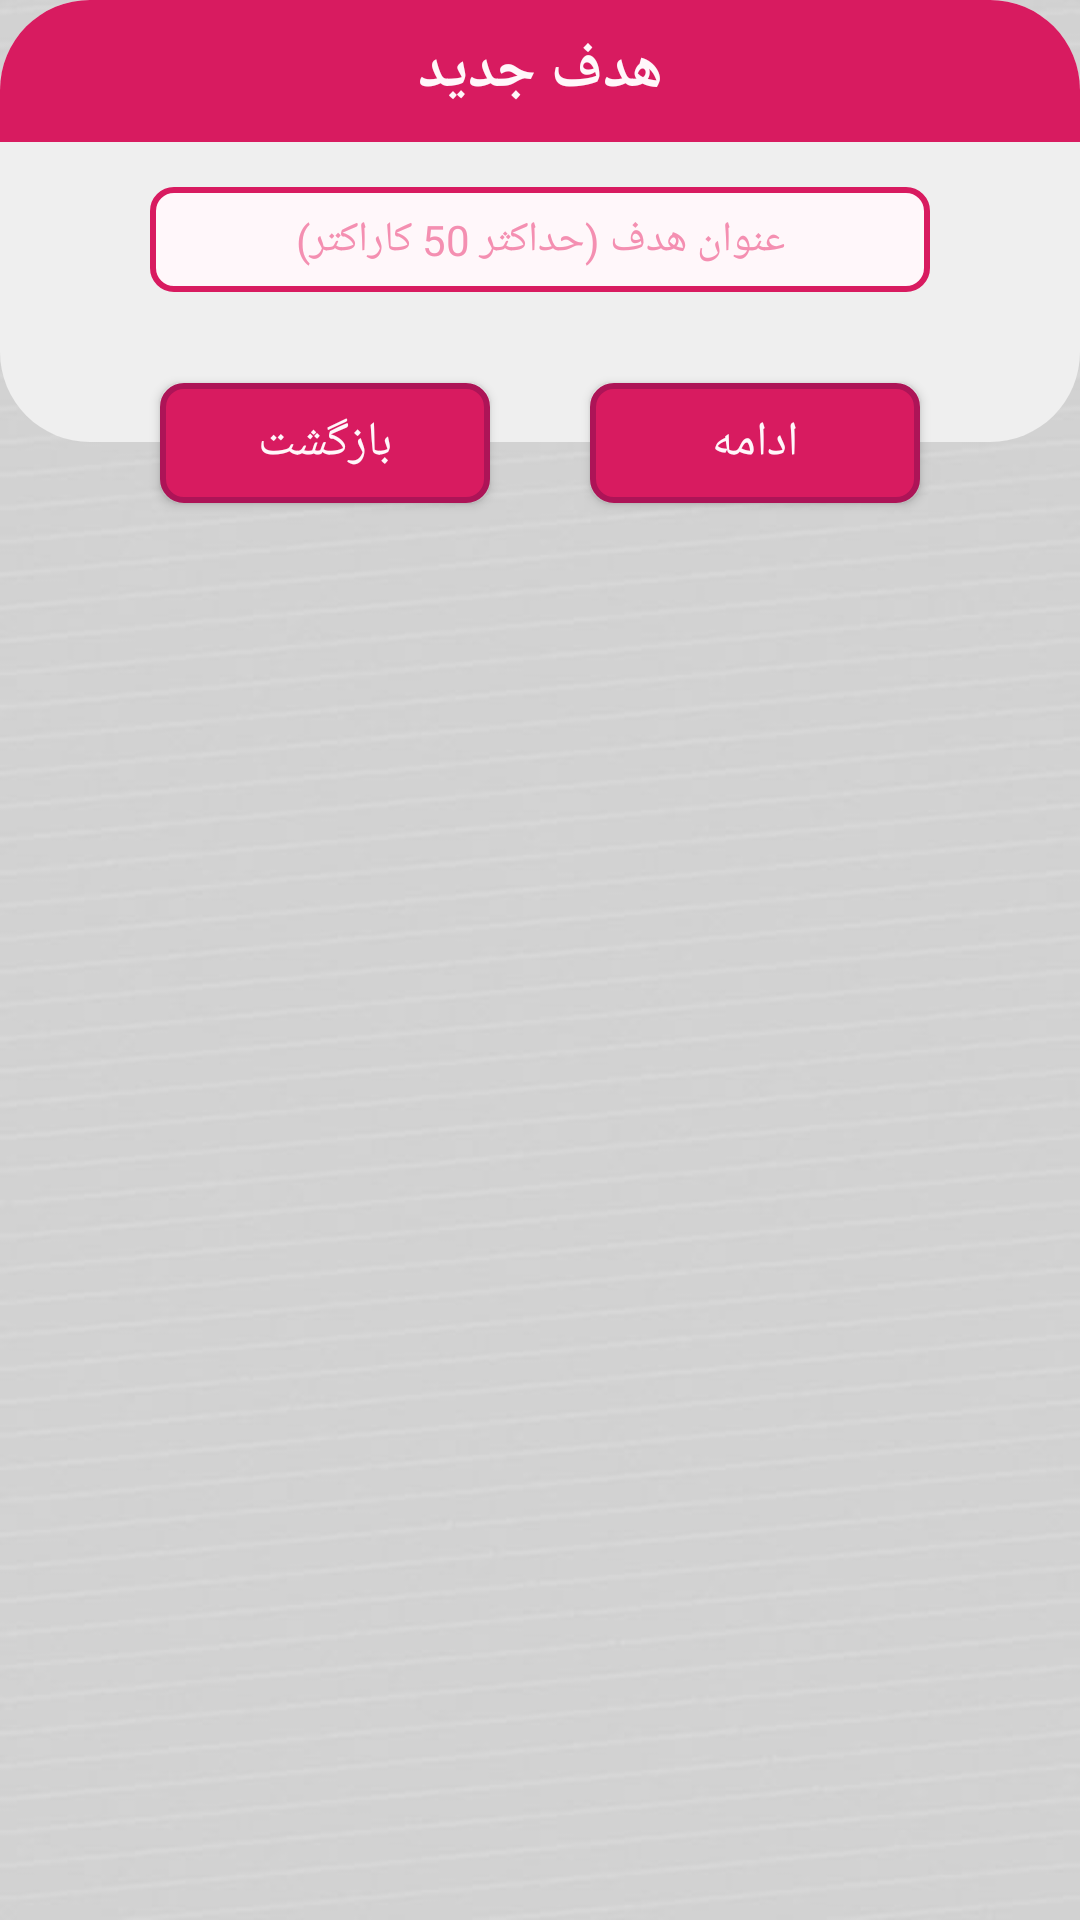

This screen was rendered from an Android layout file. Write that file and the resources it references.
<!-- AndroidManifest.xml: application theme Theme.TickVision -->
<!-- res/layout/add_vision_dialog_layout.xml -->
<?xml version="1.0" encoding="utf-8"?>
<androidx.constraintlayout.widget.ConstraintLayout xmlns:android="http://schemas.android.com/apk/res/android"
    xmlns:app="http://schemas.android.com/apk/res-auto"
    xmlns:tools="http://schemas.android.com/tools"
    android:layout_width="wrap_content"
    android:layout_height="wrap_content"
    android:layout_margin="@dimen/margin_layout_dialog">

    <RelativeLayout
        android:id="@+id/layout"
        android:layout_width="match_parent"
        android:layout_height="wrap_content"
        android:background="@drawable/dialog_background"
        app:layout_constraintEnd_toEndOf="parent"
        app:layout_constraintStart_toStartOf="parent"
        app:layout_constraintTop_toTopOf="parent">

        <TextView
            android:id="@+id/tv_title_dialog"
            android:layout_width="match_parent"
            android:layout_height="wrap_content"
            android:background="@drawable/tv_background"
            android:fontFamily="@font/iran_sans"
            android:padding="10dp"
            android:text="@string/add_vision_text"
            android:textAlignment="center"
            android:textColor="@color/primary_text_color"
            android:textSize="@dimen/title_size"
            android:textStyle="bold" />

        <EditText
            android:id="@+id/edt_title_vision"
            android:layout_width="match_parent"
            android:layout_height="@dimen/edt_height_size"
            android:layout_below="@id/tv_title_dialog"
            android:layout_centerHorizontal="true"
            android:layout_marginStart="@dimen/margin_left_right_signup"
            android:layout_marginTop="@dimen/margin_top_first_view_dialog"
            android:layout_marginEnd="@dimen/margin_left_right_signup"
            android:layout_marginBottom="50dp"
            android:background="@drawable/red_edt_background"
            android:fontFamily="@font/iran_sans"
            android:gravity="center"
            android:hint="@string/title_vision_text"
            android:inputType="text"
            android:maxLength="50"
            android:singleLine="true"
            android:textColor="@color/primary_color"
            android:textColorHint="@color/primary_light_color"
            android:textCursorDrawable="@drawable/red_cursor"
            android:textSize="@dimen/normal_text_size"
            tools:ignore="Autofill,TouchTargetSizeCheck,VisualLintTextFieldSize" />

        <EditText
            android:id="@+id/edt_amount_vision"
            android:layout_width="match_parent"
            android:layout_height="@dimen/edt_height_size"
            android:layout_below="@id/edt_title_vision"
            android:layout_centerHorizontal="true"
            android:layout_gravity="center"
            android:layout_marginStart="@dimen/margin_left_right_signup"
            android:layout_marginTop="-35dp"
            android:layout_marginEnd="@dimen/margin_left_right_signup"
            android:layout_marginBottom="50dp"
            android:background="@drawable/red_edt_background"
            android:fontFamily="@font/iran_sans"
            android:gravity="center"
            android:hint="@string/amount_vision_text"
            android:inputType="number"
            android:maxLength="9"
            android:singleLine="true"
            android:textColor="@color/primary_color"
            android:textColorHint="@color/primary_light_color"
            android:textCursorDrawable="@drawable/red_cursor"
            android:textSize="@dimen/normal_text_size"
            android:visibility="gone"
            tools:ignore="Autofill" />

        <EditText
            android:id="@+id/edt_day_vision"
            android:layout_width="match_parent"
            android:layout_height="@dimen/edt_height_size"
            android:layout_below="@id/edt_amount_vision"
            android:layout_centerHorizontal="true"
            android:layout_gravity="center"
            android:layout_marginStart="@dimen/margin_left_right_signup"
            android:layout_marginTop="-35dp"
            android:layout_marginEnd="@dimen/margin_left_right_signup"
            android:layout_marginBottom="@dimen/margin_bottom_last_edt_dialog"
            android:background="@drawable/red_edt_background"
            android:fontFamily="@font/iran_sans"
            android:gravity="center"
            android:hint="@string/day_vision_text"
            android:inputType="number"
            android:maxLength="5"
            android:singleLine="true"
            android:textColor="@color/primary_color"
            android:textColorHint="@color/primary_light_color"
            android:textCursorDrawable="@drawable/red_cursor"
            android:textSize="@dimen/normal_text_size"
            android:visibility="gone"
            tools:ignore="Autofill" />

    </RelativeLayout>

    <Button
        android:id="@+id/btn_cancel"
        android:layout_width="@dimen/btn_dialog_width"
        android:layout_height="@dimen/btn_dialog_height"
        android:layout_alignParentStart="true"
        android:layout_marginStart="40dp"
        android:layout_marginEnd="20dp"
        android:layout_marginTop="-20dp"
        android:background="@drawable/red_btn_background"
        android:gravity="center"
        android:text="@string/back_text"
        android:textColor="@color/primary_text_color"
        android:textSize="@dimen/btn_text_size"
        app:layout_constraintEnd_toStartOf="@+id/btn_save"
        app:layout_constraintHorizontal_bias="0.5"
        app:layout_constraintStart_toEndOf="@+id/layout"
        app:layout_constraintStart_toStartOf="parent"
        app:layout_constraintTop_toBottomOf="@+id/layout"
        tools:ignore="TouchTargetSizeCheck" />

    <Button
        android:id="@+id/btn_save"
        android:layout_width="@dimen/btn_dialog_width"
        android:layout_height="@dimen/btn_dialog_height"
        android:layout_marginTop="-20dp"
        android:layout_marginEnd="40dp"
        android:background="@drawable/red_btn_background"
        android:text="@string/continue_text"
        android:textColor="@color/primary_text_color"
        android:textSize="@dimen/btn_text_size"
        app:layout_constraintEnd_toEndOf="parent"
        app:layout_constraintStart_toEndOf="@+id/btn_cancel"
        app:layout_constraintTop_toBottomOf="@+id/layout"
        tools:ignore="TouchTargetSizeCheck" />

</androidx.constraintlayout.widget.ConstraintLayout>
<!-- resources referenced by this layout -->
<resources>
  <color name="primary_color">#D81B60</color>
  <color name="primary_light_color">#F48FB1</color>
  <color name="primary_text_color">#FFF7FA</color>
  <dimen name="btn_dialog_height">40dp</dimen>
  <dimen name="btn_dialog_width">110dp</dimen>
  <dimen name="btn_text_size">16sp</dimen>
  <dimen name="edt_height_size">35dp</dimen>
  <dimen name="margin_bottom_last_edt_dialog">40dp</dimen>
  <dimen name="margin_layout_dialog">25dp</dimen>
  <dimen name="margin_left_right_signup">50dp</dimen>
  <dimen name="margin_top_first_view_dialog">15dp</dimen>
  <dimen name="normal_text_size">14sp</dimen>
  <dimen name="title_size">20sp</dimen>
  <!-- drawable dialog_background (drawable) -->
  <?xml version="1.0" encoding="utf-8"?>
  <shape xmlns:android="http://schemas.android.com/apk/res/android"
      android:shape="rectangle">
      <solid android:color="@color/dialog_background_color" />
      <corners android:radius="@dimen/large_radius_size" />
  </shape>
  <!-- drawable red_btn_background (drawable) -->
  <?xml version="1.0" encoding="utf-8"?>
  <shape xmlns:android="http://schemas.android.com/apk/res/android"
      android:shape="rectangle">
      <solid android:color="@color/primary_color" />
      <stroke
          android:width="@dimen/normal_stroke_size"
          android:color="@color/primary_dark_color" />
      <corners android:radius="@dimen/normal_radius_size" />
  </shape>
  <!-- drawable red_cursor (drawable) -->
  <?xml version="1.0" encoding="utf-8"?>
  <shape xmlns:android="http://schemas.android.com/apk/res/android">
      <size android:width="2.3dp" />
      <solid android:color="@color/primary_color" />
  </shape>
  <!-- drawable red_edt_background (drawable) -->
  <?xml version="1.0" encoding="utf-8"?>
  <shape xmlns:android="http://schemas.android.com/apk/res/android"
      android:shape="rectangle">
      <solid android:color="@color/primary_text_color" />
      <stroke
          android:width="@dimen/normal_stroke_size"
          android:color="@color/primary_color" />
      <corners android:radius="@dimen/normal_radius_size" />
  </shape>
  <!-- drawable tv_background (drawable) -->
  <?xml version="1.0" encoding="utf-8"?>
  <shape xmlns:android="http://schemas.android.com/apk/res/android"
      android:shape="rectangle">
      <solid android:color="@color/primary_color" />
      <corners
          android:topLeftRadius="@dimen/large_radius_size"
          android:topRightRadius="@dimen/large_radius_size" />
  </shape>
  <string name="add_vision_text">هدف جدید</string>
  <string name="amount_vision_text">مبلغ هدف (حداکثر 9 کاراکتر)</string>
  <string name="back_text">بازگشت</string>
  <string name="continue_text">ادامه</string>
  <string name="day_vision_text">تعداد روز تا تیک زدن هدف (حداکثر 5 کاراکتر)</string>
  <string name="title_vision_text">عنوان هدف (حداکثر 50 کاراکتر)</string>
  <style name="Theme.TickVision" parent="Theme.AppCompat.Light.NoActionBar">
          <item name="android:colorPrimary">@color/primary_color</item>
          <item name="android:colorPrimaryDark">@color/primary_dark_color</item>
          <item name="colorAccent">@color/accent_color</item>
          <item name="fontFamily">@font/iran_sans</item>
          <item name="colorControlNormal">@color/gray</item>
          <item name="colorControlActivated">@color/primary_color</item>
          <item name="android:windowBackground">@drawable/background</item>
      </style>
  <color name="dialog_background_color">#EFEFEF</color>
  <dimen name="large_radius_size">30dp</dimen>
  <dimen name="normal_stroke_size">2dp</dimen>
  <color name="primary_dark_color">#AD1457</color>
  <dimen name="normal_radius_size">7dp</dimen>
  <color name="accent_color">#00ACC1</color>
  <color name="gray">#808080</color>
  <!-- drawable background: jpg bitmap (drawable, 19457 bytes) -->
</resources>
